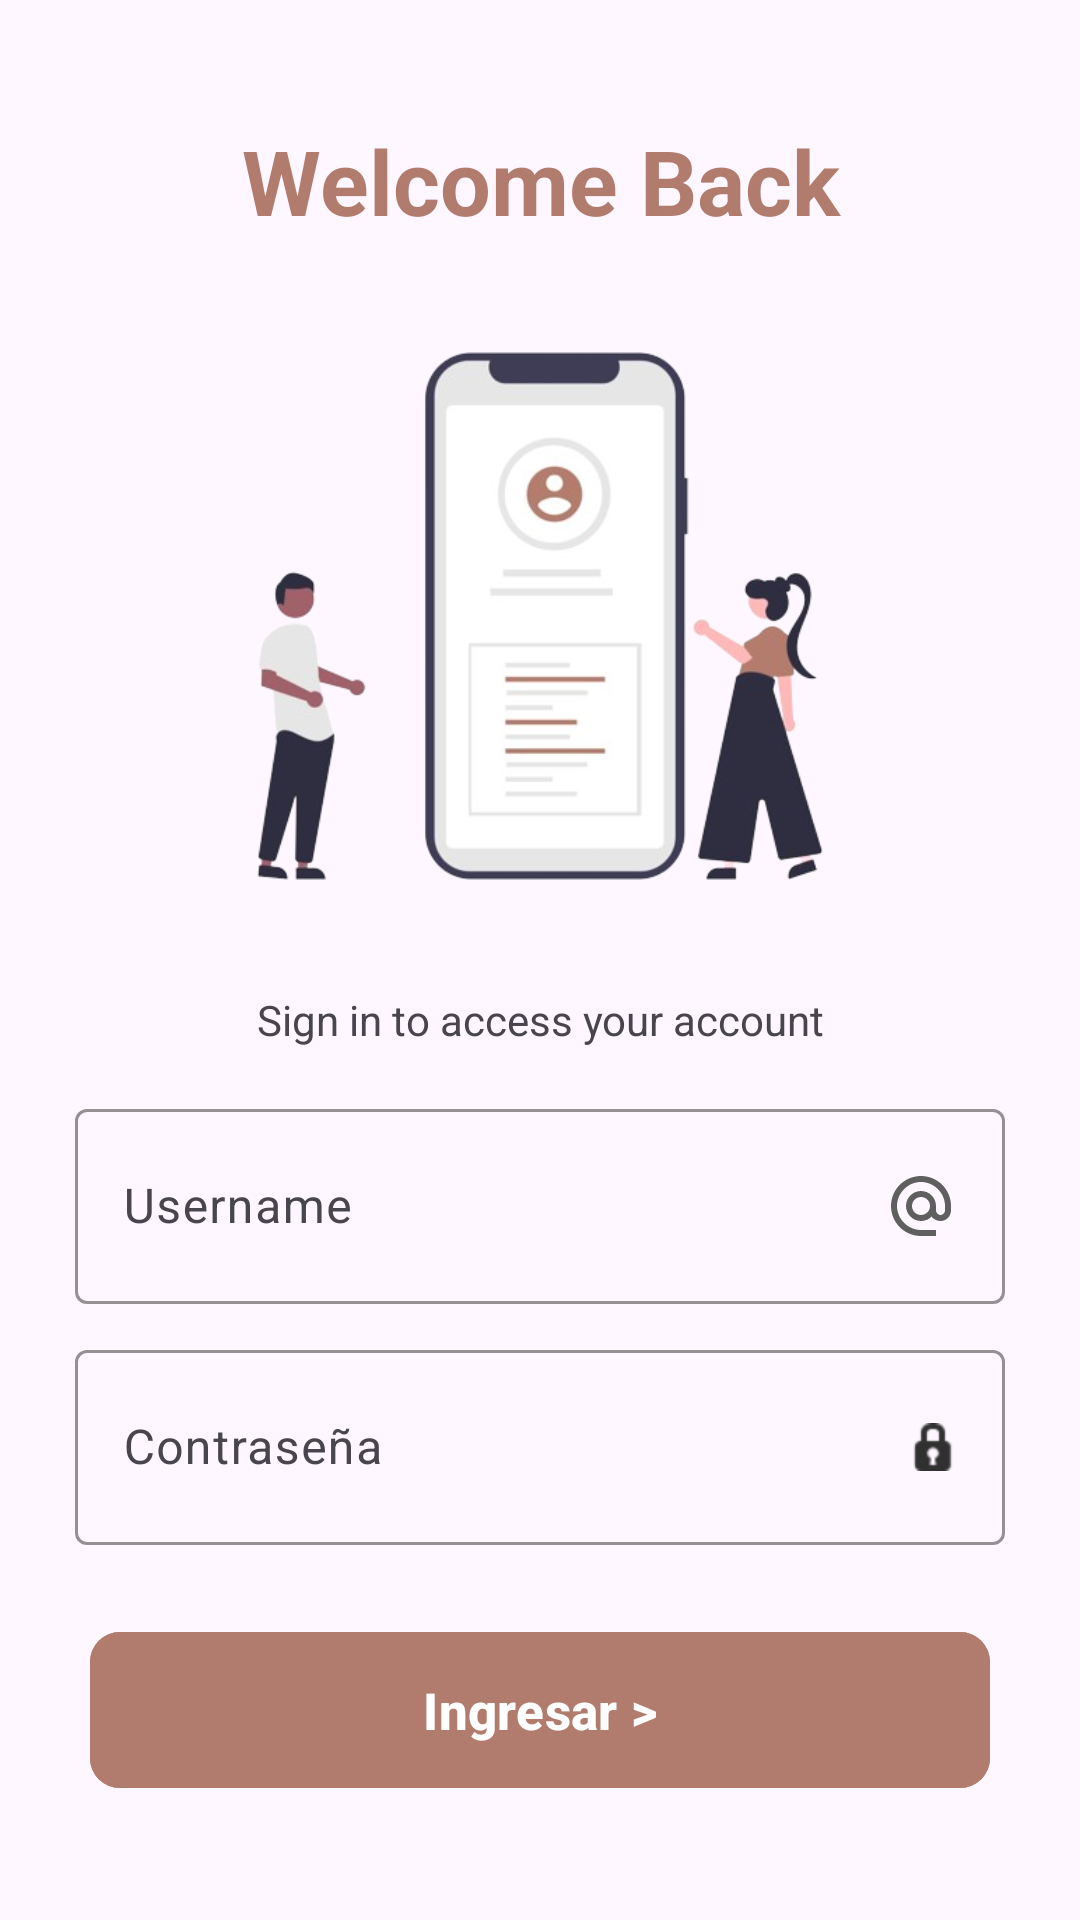

The Android layout XML behind this screen, and the referenced resources:
<!-- AndroidManifest.xml: application theme Theme.EF_Ecommerce -->
<!-- res/layout/activity_login.xml -->
<?xml version="1.0" encoding="utf-8"?>
<LinearLayout xmlns:android="http://schemas.android.com/apk/res/android"
    xmlns:app="http://schemas.android.com/apk/res-auto"
    xmlns:tools="http://schemas.android.com/tools"
    android:layout_width="match_parent"
    android:layout_height="match_parent"
    android:padding="10dp"
    tools:context=".LoginActivity">

    <LinearLayout
        android:layout_width="match_parent"
        android:layout_height="match_parent"
        android:gravity="center"
        android:orientation="vertical"
        app:layout_constraintBottom_toBottomOf="parent"
        app:layout_constraintStart_toStartOf="parent"
        app:layout_constraintTop_toTopOf="parent">

        <LinearLayout
            android:id="@+id/linearLayout18"
            android:layout_width="match_parent"
            android:layout_height="wrap_content"

            app:layout_constraintEnd_toEndOf="parent"
            app:layout_constraintStart_toStartOf="parent"
            app:layout_constraintTop_toTopOf="parent">

            <TextView
                android:layout_width="match_parent"
                android:layout_height="wrap_content"
                android:text="Welcome Back"

                android:textAlignment="center"
                android:textColor="@color/orange"
                android:textSize="30dp"
                android:textStyle="bold" />
        </LinearLayout>

        <LinearLayout
            android:id="@+id/linearLayout19"
            android:layout_width="match_parent"
            android:layout_height="wrap_content"
            android:gravity="center"
            android:orientation="vertical"
            app:layout_constraintEnd_toEndOf="parent"
            app:layout_constraintStart_toStartOf="parent"
            app:layout_constraintTop_toBottomOf="@+id/linearLayout18">


            <ImageView
                android:layout_width="250dp"
                android:layout_height="250dp"
                android:src="@drawable/acces_login" />

            <TextView
                android:layout_width="match_parent"
                android:layout_height="wrap_content"
                android:text="Sign in to access your account"
                android:textAlignment="center" />

        </LinearLayout>

        <LinearLayout
            android:id="@+id/linearLayout20"
            android:layout_width="match_parent"
            android:layout_height="wrap_content"
            android:layout_marginTop="10dp"
            android:orientation="vertical"
            android:paddingHorizontal="10dp"
            app:layout_constraintEnd_toEndOf="parent"
            app:layout_constraintStart_toStartOf="parent"
            app:layout_constraintTop_toBottomOf="@+id/linearLayout19">


            <com.google.android.material.textfield.TextInputLayout
                android:id="@+id/tilUsername"
                android:layout_width="match_parent"
                android:layout_height="wrap_content"
                android:layout_margin="5dp"
                app:boxStrokeColor="@color/orange"
                app:boxStrokeWidth="1dp">


                <com.google.android.material.textfield.TextInputEditText

                    android:layout_width="match_parent"
                    android:layout_height="65dp"
                    android:singleLine="true"
                    android:drawableRight="@drawable/ic_email"
                    android:hint="Username" />

            </com.google.android.material.textfield.TextInputLayout>

            <com.google.android.material.textfield.TextInputLayout
                android:id="@+id/tilPassword"
                android:layout_width="match_parent"
                android:layout_height="wrap_content"
                android:layout_margin="5dp"
                app:boxStrokeColor="@color/orange"
                app:boxStrokeWidth="1dp">


                <com.google.android.material.textfield.TextInputEditText
                    android:layout_width="match_parent"
                    android:layout_height="65dp"
                    android:drawableRight="@android:drawable/ic_secure"
                    android:hint="Contraseña"
                    android:singleLine="true"
                    android:inputType="textPassword" />

            </com.google.android.material.textfield.TextInputLayout>

        </LinearLayout>

        <LinearLayout
            android:layout_width="match_parent"
            android:layout_height="wrap_content"
            android:gravity="center_horizontal">

            <com.google.android.material.button.MaterialButton
                android:id="@+id/btnLogin"
                android:layout_width="300dp"
                android:layout_height="60dp"
                android:layout_marginTop="20dp"
                android:backgroundTint="@color/orange"
                android:text="Ingresar >"
                android:textSize="17dp"
                android:textStyle="bold"
                app:cornerRadius="10dp"
                app:layout_constraintEnd_toEndOf="parent"
                app:layout_constraintStart_toStartOf="parent"
                app:layout_constraintTop_toBottomOf="@+id/linearLayout20" />
        </LinearLayout>
    </LinearLayout>

</LinearLayout>
<!-- resources referenced by this layout -->
<resources>
  <color name="orange">#b17b6e</color>
  <!-- drawable acces_login: png bitmap (drawable, 79738 bytes) -->
  <!-- drawable ic_email (drawable) -->
  <vector android:height="24dp" android:tint="#5F5F5F"
      android:viewportHeight="24" android:viewportWidth="24"
      android:width="24dp" xmlns:android="http://schemas.android.com/apk/res/android">
      <path android:fillColor="@android:color/white" android:pathData="M12,2C6.48,2 2,6.48 2,12s4.48,10 10,10h5v-2h-5c-4.34,0 -8,-3.66 -8,-8s3.66,-8 8,-8 8,3.66 8,8v1.43c0,0.79 -0.71,1.57 -1.5,1.57s-1.5,-0.78 -1.5,-1.57L17,12c0,-2.76 -2.24,-5 -5,-5s-5,2.24 -5,5 2.24,5 5,5c1.38,0 2.64,-0.56 3.54,-1.47 0.65,0.89 1.77,1.47 2.96,1.47 1.97,0 3.5,-1.6 3.5,-3.57L22,12c0,-5.52 -4.48,-10 -10,-10zM12,15c-1.66,0 -3,-1.34 -3,-3s1.34,-3 3,-3 3,1.34 3,3 -1.34,3 -3,3z"/>
  </vector>
  <style name="Theme.EF_Ecommerce" parent="Base.Theme.EF_Ecommerce" />
  <style name="Base.Theme.EF_Ecommerce" parent="Theme.Material3.DayNight.NoActionBar">
          
          
          <item name="android:statusBarColor">#B76D5C</item>
      </style>
</resources>
